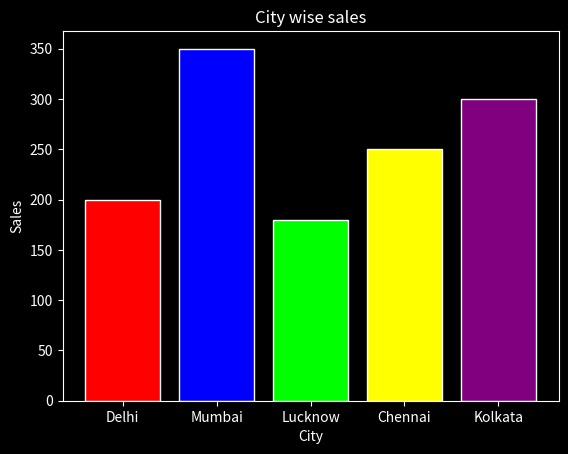
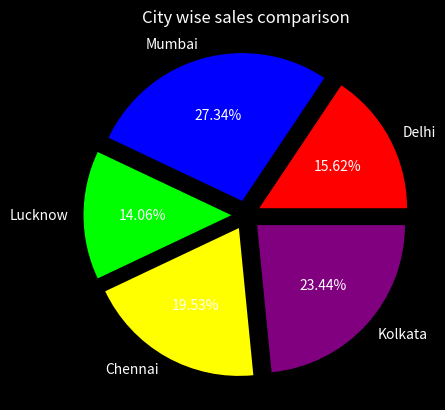

Source code (Python) for these figures, in order:
import pandas as pd
import matplotlib.pyplot as plt
data = {
    "City":["Delhi","Mumbai","Lucknow","Chennai","Kolkata"],
    "Sales":[200,350,180,250,300]
}

df = pd.DataFrame(data)

plt.style.use("dark_background")
color = ['red','blue','lime','yellow','purple']

plt.bar(df["City"],df["Sales"],color=color, edgecolor="white")
plt.title("City wise sales")
plt.xlabel("City")
plt.ylabel("Sales")
plt.show()

plt.pie(df["Sales"],labels=df["City"],autopct="%0.2f%%",colors=color, explode=[0.1,0.1,0.1,0.1,0.1])
plt.title("City wise sales comparison")
plt.show()

#Finding city with max sales
print(df[df["Sales"]==df["Sales"].max()])
